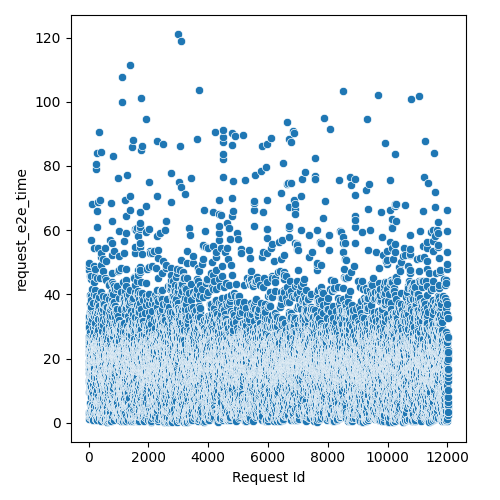

Data behind this chart, as committed beside it:
Request Id, request_e2e_time
4, 2.802
3, 12.68
5, 16.76
8, 19.09
0, 23.61
1, 23.79
6, 25.94
7, 29.39
9, 29.63
2, 32.55
14, 3.411
10, 9.48
16, 13.3
13, 15.51
22, 18.42
15, 18.92
19, 19.3
24, 21.41
17, 22.28
21, 25.02
20, 26.31
12, 31.01
25, 33.31
23, 47.54
11, 48.76
18, 49.74
26, 1.305
28, 3.111
27, 29.94
36, 1.88
33, 3.331
37, 9.225
32, 17.24
31, 18.72
34, 18.91
35, 23.03
29, 27.14
30, 28.41
44, 11.08
45, 11.57
43, 12.34
42, 13.41
41, 13.75
39, 20.01
38, 22.05
40, 22.35
57, 6.3
56, 10.56
52, 11.63
47, 12.8
58, 14.14
48, 15.4
59, 19.18
46, 20.27
54, 21.44
51, 21.58
60, 26.6
49, 34.52
55, 37.15
53, 39.88
... 11,971 more rows
